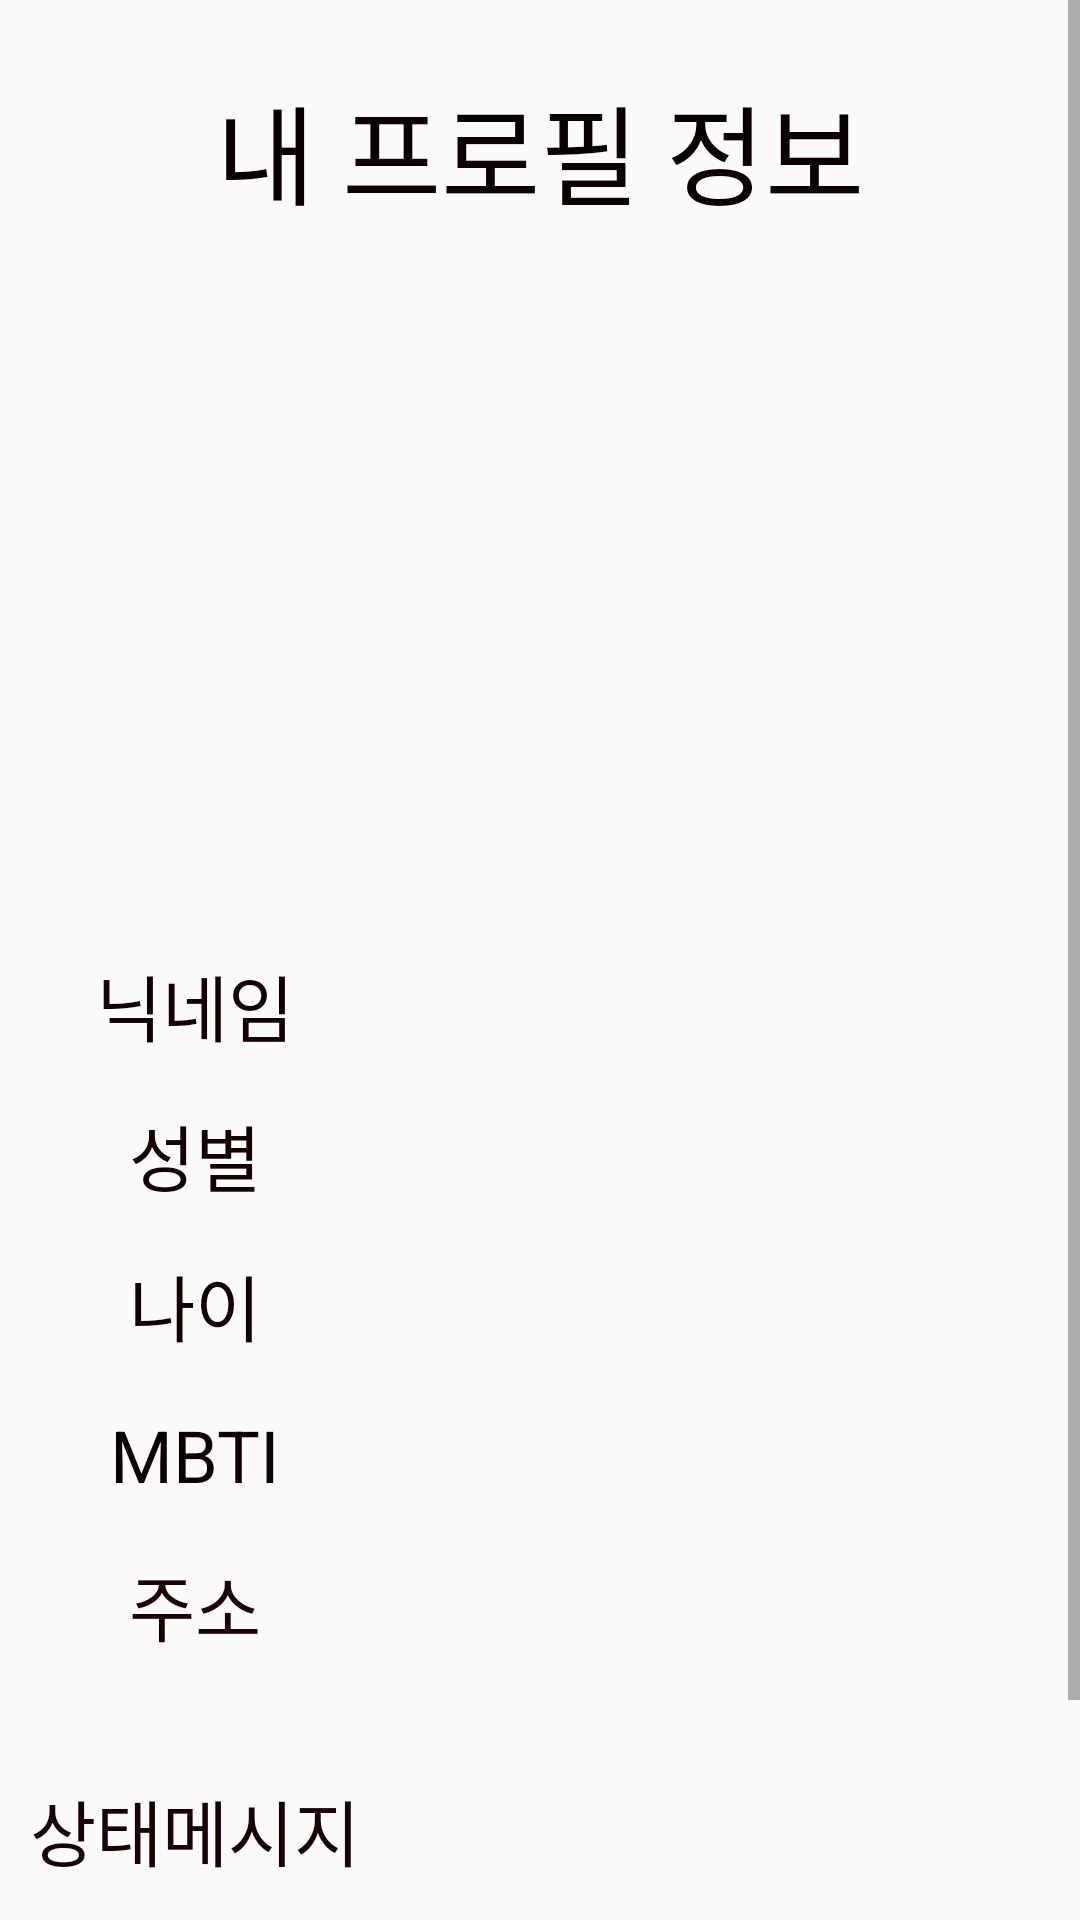

Android layout source for this screen:
<!-- AndroidManifest.xml: application theme Theme.AppCompat.DayNight.NoActionBar -->
<!-- res/layout/fragment_myprofile.xml -->
<?xml version="1.0" encoding="utf-8"?>
<androidx.constraintlayout.widget.ConstraintLayout xmlns:android="http://schemas.android.com/apk/res/android"
    xmlns:app="http://schemas.android.com/apk/res-auto"
    android:layout_width="match_parent"
    android:layout_height="match_parent"
    >

    <ScrollView
        android:layout_width="match_parent"
        android:layout_height="match_parent">

        <LinearLayout
            android:layout_width="match_parent"
            android:layout_height="wrap_content"
            android:orientation="vertical">


            <TextView
                android:id="@+id/myprofile"
                android:layout_width="match_parent"
                android:layout_height="100dp"
                android:background="@drawable/edge"
                android:gravity="center"
                android:text="내 프로필 정보"
                android:textColor="#0B0000"
                android:textSize="36sp" />

            <ImageView
                android:id="@+id/my_profile"
                android:layout_width="match_parent"
                android:layout_height="200dp"
                android:scaleType="fitCenter"
                android:layout_marginLeft="5dp"
                android:layout_marginTop="5dp"
                android:layout_marginRight="5dp"
                android:layout_marginBottom="5dp"
                android:background="@drawable/edge"
                app:srcCompat="@drawable/ic_image" />

            <LinearLayout
                android:layout_width="match_parent"
                android:layout_height="50dp"
                android:orientation="horizontal">

                <TextView
                    android:id="@+id/textView3"
                    android:layout_width="130dp"
                    android:layout_height="match_parent"
                    android:background="@drawable/edge"
                    android:gravity="center"
                    android:text="닉네임"
                    android:textColor="#130000"
                    android:textSize="24sp" />

                <TextView
                    android:id="@+id/my_nickname"
                    android:layout_width="match_parent"
                    android:layout_height="match_parent"
                    android:gravity="center"
                    android:background="@drawable/edge"
                    android:textSize="24sp" />
            </LinearLayout>

            <LinearLayout
                android:layout_width="match_parent"
                android:layout_height="50dp"
                android:orientation="horizontal">

                <TextView
                    android:id="@+id/textView4"
                    android:layout_width="130dp"
                    android:layout_height="match_parent"
                    android:background="@drawable/edge"
                    android:gravity="center"
                    android:text="성별"
                    android:textColor="#150101"
                    android:textSize="24sp" />

            <TextView
                android:id="@+id/my_gender"
                android:layout_width="match_parent"
                android:background="@drawable/edge"
                android:layout_height="50dp"
                android:gravity="center"
                android:textSize="24sp" />
        </LinearLayout>

            <LinearLayout
                android:layout_width="match_parent"
                android:layout_height="50dp"
                android:orientation="horizontal">

                <TextView
                    android:id="@+id/textView5"
                    android:layout_width="130dp"
                    android:layout_height="match_parent"
                    android:background="@drawable/edge"
                    android:gravity="center"
                    android:text="나이"
                    android:textColor="#130101"
                    android:textSize="24sp" />

            <TextView
                android:id="@+id/my_age"
                android:layout_width="match_parent"
                android:background="@drawable/edge"
                android:layout_height="50dp"
                android:gravity="center"
                android:textSize="24sp" />
        </LinearLayout>

            <LinearLayout
                android:layout_width="match_parent"
                android:layout_height="50dp"
                android:orientation="horizontal">

                <TextView
                    android:id="@+id/textView6"
                    android:layout_width="130dp"
                    android:layout_height="match_parent"
                    android:background="@drawable/edge"
                    android:gravity="center"
                    android:text="MBTI"
                    android:textColor="#0E0000"
                    android:textSize="24sp" />

            <TextView
                android:id="@+id/my_mbti"
                android:layout_width="match_parent"
                android:background="@drawable/edge"
                android:layout_height="50dp"
                android:gravity="center"
                android:textSize="24sp" />
        </LinearLayout>

            <LinearLayout
                android:layout_width="match_parent"
                android:layout_height="50dp"
                android:orientation="horizontal">

                <TextView
                    android:id="@+id/textView7"
                    android:layout_width="130dp"
                    android:layout_height="match_parent"
                    android:background="@drawable/edge"
                    android:gravity="center"
                    android:text="주소"
                    android:textColor="#1B0101"
                    android:textSize="24sp" />

            <TextView
                android:id="@+id/my_address"
                android:layout_width="match_parent"
                android:background="@drawable/edge"
                android:layout_height="50dp"
                android:gravity="center"
                android:textSize="24sp" />
        </LinearLayout>

            <LinearLayout
                android:layout_width="match_parent"
                android:layout_height="100dp"
                android:orientation="horizontal">

                <TextView
                    android:id="@+id/textView8"
                    android:layout_width="130dp"
                    android:layout_height="match_parent"
                    android:background="@drawable/edge"
                    android:gravity="center"
                    android:text="상태메시지"
                    android:textColor="#190202"
                    android:textSize="24sp" />

            <TextView
                android:id="@+id/my_stateMessage"
                android:layout_width="match_parent"
                android:layout_height="match_parent"
                android:background="@drawable/edge"
                android:gravity="center"
                android:textSize="24sp" />
        </LinearLayout>

            <Button
                android:id="@+id/btn_update"
                android:layout_width="match_parent"
                android:layout_height="wrap_content"
                android:layout_marginLeft="5dp"
                android:layout_marginTop="10dp"
                android:layout_marginRight="5dp"
                android:layout_marginBottom="5dp"
                android:background="@drawable/round_button"
                android:text="회원정보수정"
                android:textSize="18sp" />

        </LinearLayout>
    </ScrollView>

</androidx.constraintlayout.widget.ConstraintLayout>
<!-- resources referenced by this layout -->
<resources>
  <!-- drawable round_button (drawable-v24) -->
  <?xml version="1.0" encoding="utf-8"?>
  <selector xmlns:android="http://schemas.android.com/apk/res/android">
  
      <item>
          
          <shape android:shape="rectangle">
              
              <corners android:radius="100dp"/>
              
              <solid android:color="@color/mint"/>
          </shape>
      </item>
  </selector>
  <color name="mint">#73D3BC</color>
</resources>
